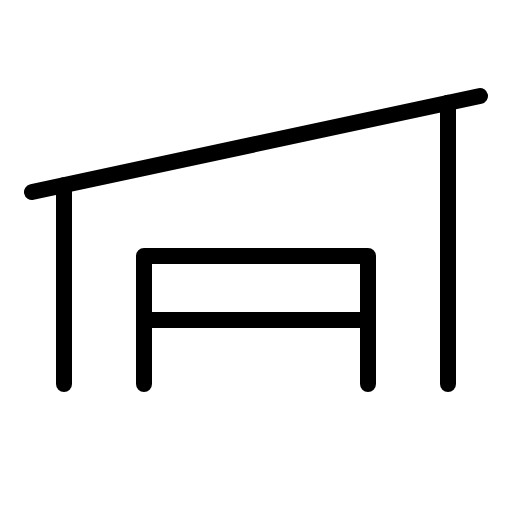
t = 0.00 s
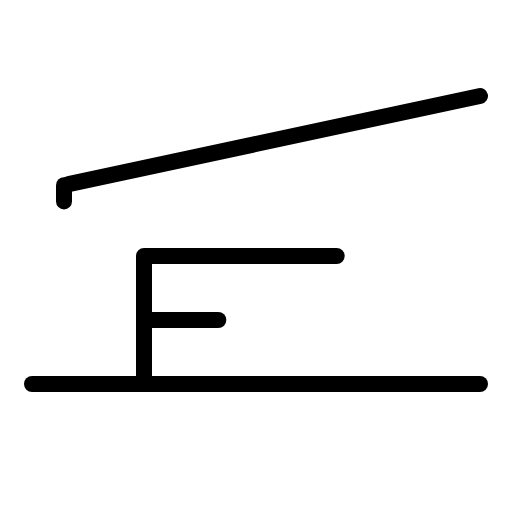
t = 1.50 s
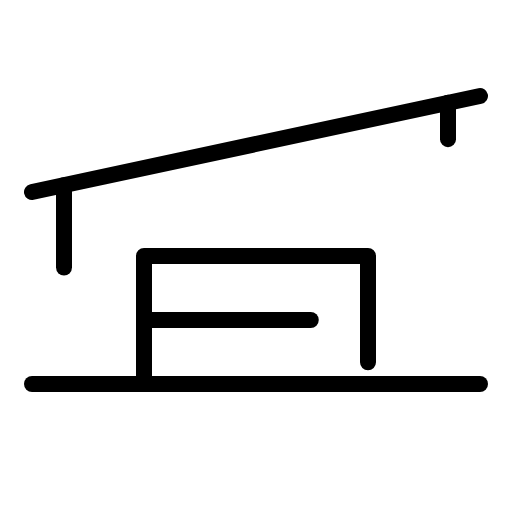
t = 1.88 s
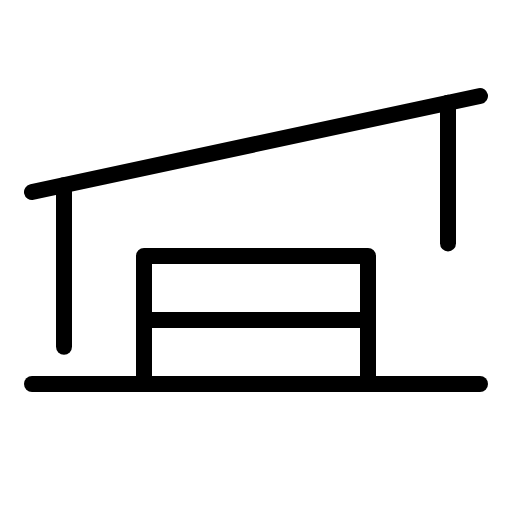
t = 2.25 s
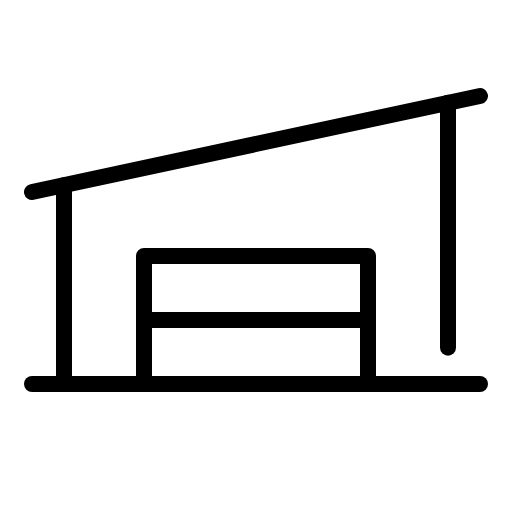
t = 2.63 s
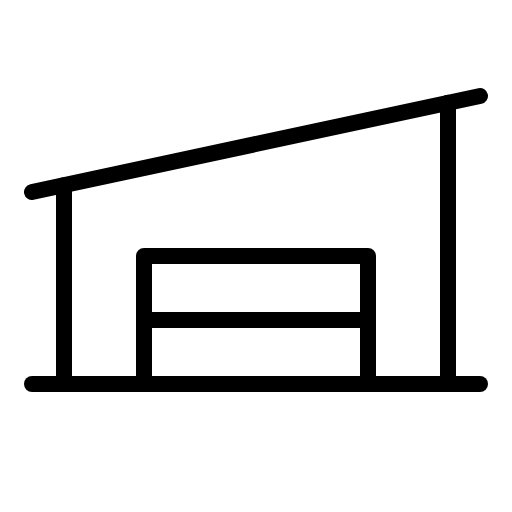
t = 3.00 s

The animated SVG that drew these frames (rendered in a browser with its animation timeline set to each time). Animation: 1 CSS @keyframes rule; one cycle of 3.00 s.

<svg xmlns="http://www.w3.org/2000/svg" viewBox="0 0 256 256">
  <style>
    .draw-line {
      stroke-dasharray: 1;
      stroke-dashoffset: 0;
    }
    svg:hover .draw-line {
      animation: phosphor-draw-in 1.5s ease-in-out forwards;
    }
    @keyframes phosphor-draw-in {
      from { stroke-dashoffset: 1; }
      to { stroke-dashoffset: 0; }
    }
  </style><rect width="256" height="256" fill="none"/><line x1="16" y1="192" x2="240" y2="192" fill="none" stroke="currentColor" stroke-linecap="round" stroke-linejoin="round" stroke-width="8" class="draw-line" pathLength="1" style="animation-delay: 0s"/><line x1="240" y1="48" x2="16" y2="96" fill="none" stroke="currentColor" stroke-linecap="round" stroke-linejoin="round" stroke-width="8" class="draw-line" pathLength="1" style="animation-delay: 0.3s"/><polyline points="72 192 72 128 184 128 184 192" fill="none" stroke="currentColor" stroke-linecap="round" stroke-linejoin="round" stroke-width="8" class="draw-line" pathLength="1" style="animation-delay: 0.6s"/><line x1="72" y1="160" x2="184" y2="160" fill="none" stroke="currentColor" stroke-linecap="round" stroke-linejoin="round" stroke-width="8" class="draw-line" pathLength="1" style="animation-delay: 0.9s"/><line x1="32" y1="92.57" x2="32" y2="192" fill="none" stroke="currentColor" stroke-linecap="round" stroke-linejoin="round" stroke-width="8" class="draw-line" pathLength="1" style="animation-delay: 1.2s"/><line x1="224" y1="51.43" x2="224" y2="192" fill="none" stroke="currentColor" stroke-linecap="round" stroke-linejoin="round" stroke-width="8" class="draw-line" pathLength="1" style="animation-delay: 1.5s"/></svg>
